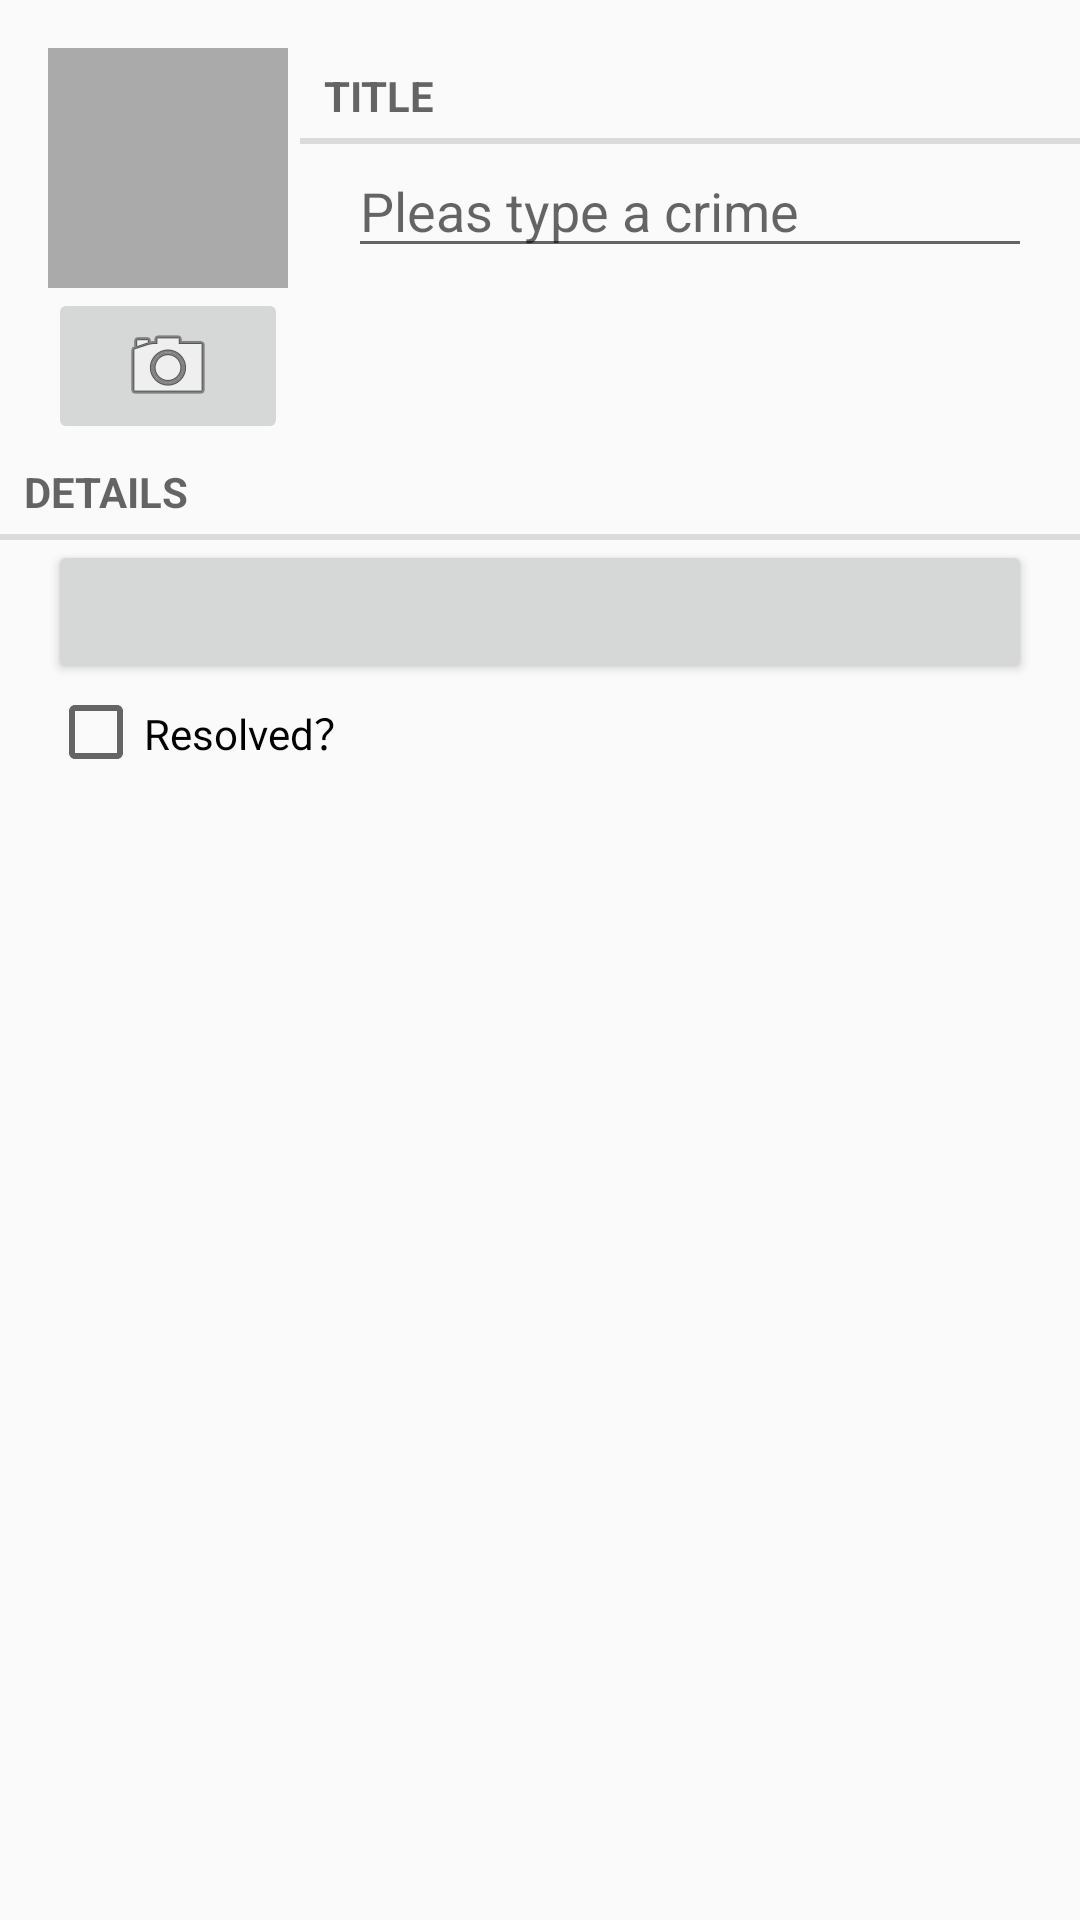

This screen was rendered from an Android layout file. Write that file and the resources it references.
<!-- AndroidManifest.xml: application theme AppTheme -->
<!-- res/layout/fragment_crime.xml -->
<?xml version="1.0" encoding="utf-8"?>
<LinearLayout xmlns:android="http://schemas.android.com/apk/res/android"
    android:layout_width="match_parent"
    android:layout_height="match_parent"
    android:orientation="vertical">

    <LinearLayout
        android:layout_width="fill_parent"
        android:layout_height="wrap_content"
        android:orientation="horizontal"
        android:layout_marginLeft="16dp"
        android:layout_marginTop="16dp">
        <LinearLayout
            android:layout_width="wrap_content"
            android:layout_height="wrap_content"
            android:orientation="vertical"
            android:layout_marginRight="4dp">
            <ImageView android:id="@+id/crime_imageView"
                android:layout_width="80dp"
                android:layout_height="80dp"
                android:scaleType="centerInside"
                android:background="@android:color/darker_gray"
                android:cropToPadding="true"/>
            <ImageButton android:id="@+id/crime_imageButton"
                android:layout_width="match_parent"
                android:layout_height="match_parent"
                android:src="@android:drawable/ic_menu_camera"/>
        </LinearLayout>
        <LinearLayout
            android:layout_width="wrap_content"
            android:layout_height="wrap_content"
            android:orientation="vertical"
            android:layout_weight="1">
            <TextView
                style="?android:listSeparatorTextViewStyle"
                android:layout_width="match_parent"
                android:layout_height="wrap_content"
                android:text="@string/crime_title_label" />
            <EditText
                android:id="@+id/crime_title"
                android:layout_width="match_parent"
                android:layout_height="wrap_content"
                android:layout_marginLeft="16dp"
                android:layout_marginRight="16dp"
                android:hint="@string/crime_title" />
        </LinearLayout>

    </LinearLayout>

    <TextView
        style="?android:listSeparatorTextViewStyle"
        android:layout_width="match_parent"
        android:layout_height="wrap_content"
        android:text="@string/crime_details_label" />

    <Button
        android:id="@+id/crime_date"
        android:layout_width="match_parent"
        android:layout_height="wrap_content"
        android:layout_marginLeft="16dp"
        android:layout_marginRight="16dp" />

    <CheckBox
        android:id="@+id/crime_solved"
        android:layout_width="match_parent"
        android:layout_height="wrap_content"
        android:layout_marginLeft="16dp"
        android:layout_marginRight="16dp"
        android:text="@string/crime_solved_label" />

</LinearLayout>
<!-- resources referenced by this layout -->
<resources>
  <string name="crime_details_label">Details</string>
  <string name="crime_solved_label">Resolved？</string>
  <string name="crime_title">Pleas type a crime</string>
  <string name="crime_title_label">Title</string>
  <style name="AppTheme" parent="Theme.AppCompat.Light.DarkActionBar">
          
          <item name="colorPrimary">@color/colorPrimary</item>
          <item name="colorPrimaryDark">@color/colorPrimaryDark</item>
          <item name="colorAccent">@color/colorAccent</item>
      </style>
  <color name="colorPrimary">#008577</color>
  <color name="colorPrimaryDark">#00574B</color>
  <color name="colorAccent">#9B8E92</color>
</resources>
